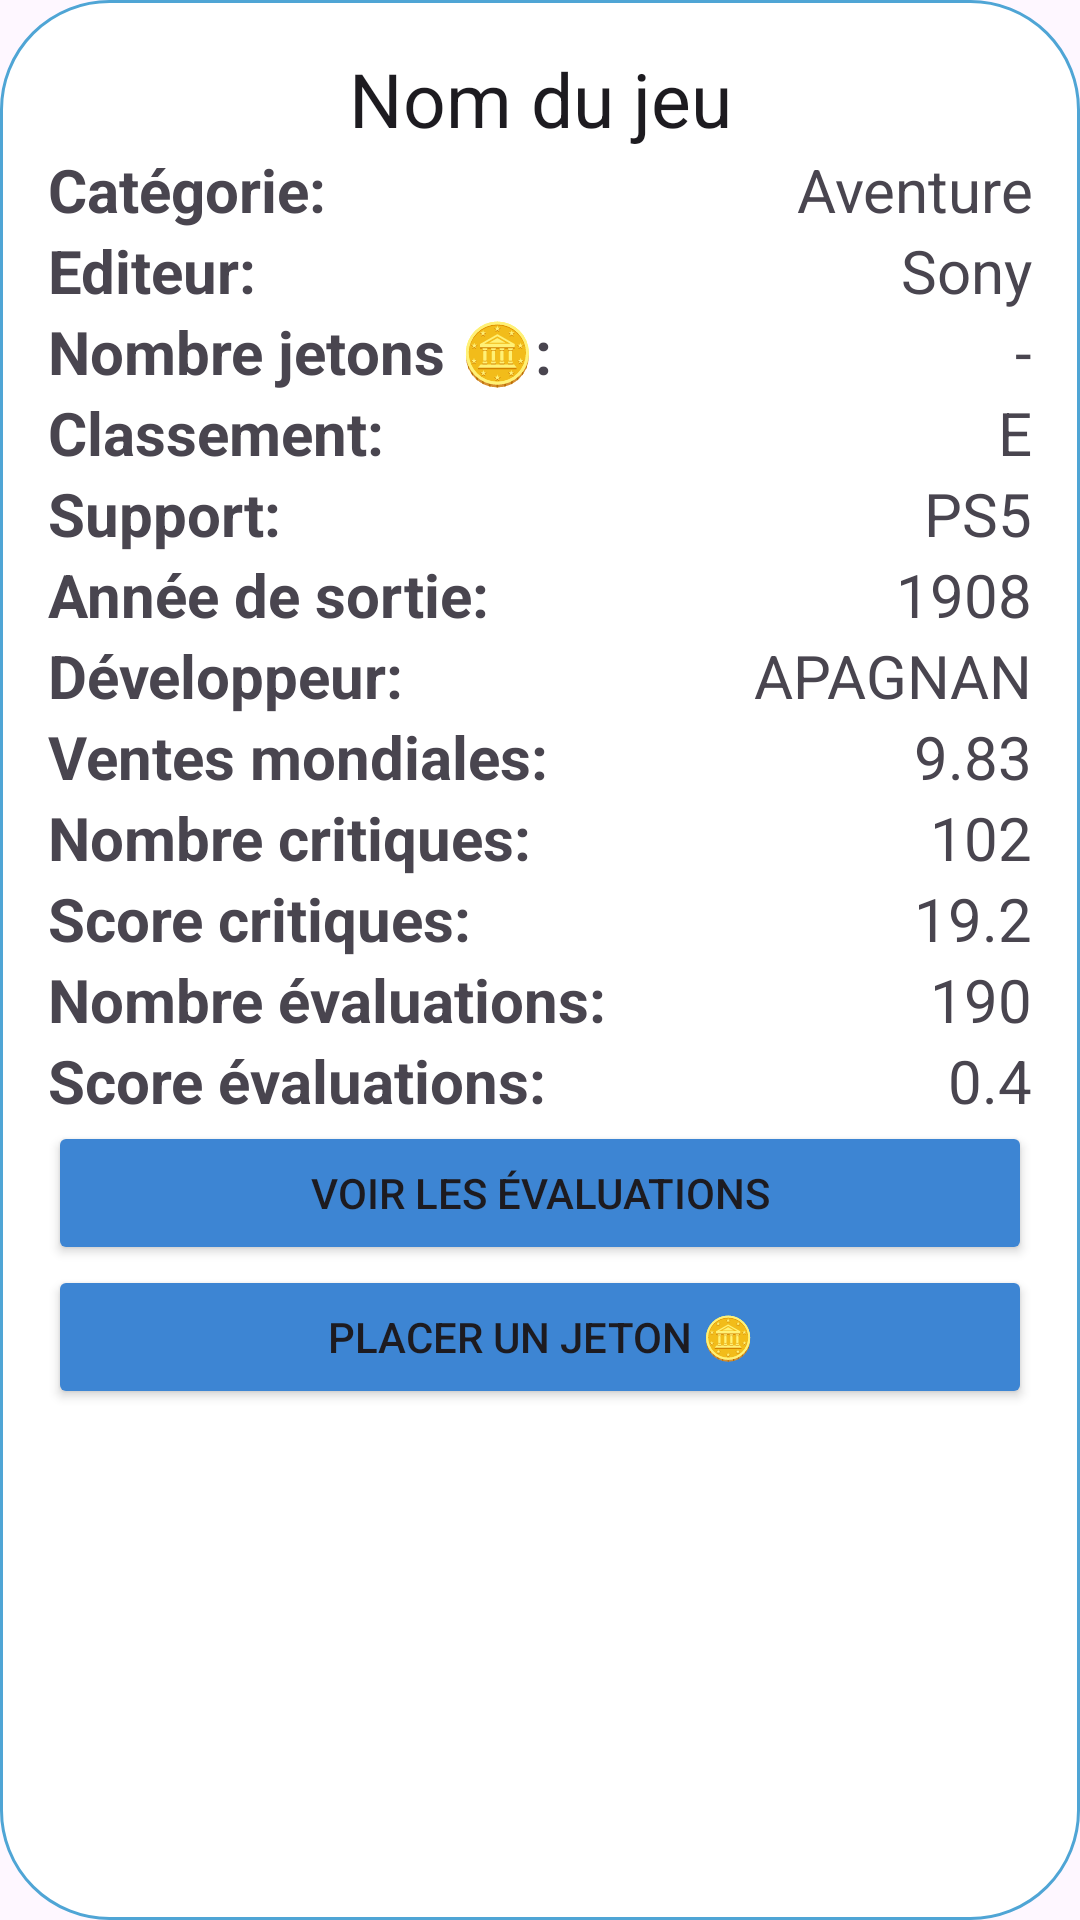

Reconstruct the res/layout file that produces this screen, plus the resources it refers to.
<!-- AndroidManifest.xml: application theme Theme.ProjetJava -->
<!-- res/layout/liste_jeux.xml -->
<LinearLayout xmlns:android="http://schemas.android.com/apk/res/android"
    android:layout_width="match_parent"
    android:layout_height="wrap_content"
    android:orientation="vertical"
    android:background="@drawable/border"
    android:id="@+id/liste_jeux"
    android:layout_marginBottom="5sp"
    android:padding="16dp">

    <TextView
        android:id="@+id/nom_jeu"
        android:layout_width="match_parent"
        android:text="Nom du jeu"
        android:layout_height="wrap_content"
        android:gravity="center"
        android:textSize="25sp"
        android:textAppearance="@android:style/TextAppearance.Medium" />

    <LinearLayout
        android:layout_width="match_parent"
        android:layout_height="wrap_content"
        android:orientation="horizontal"
        android:weightSum="2">

        <TextView
            android:layout_width="wrap_content"
            android:layout_height="wrap_content"
            android:layout_weight="1"
            android:textStyle="bold"
            android:textSize="20sp"
            android:text="Catégorie: " />

        <TextView
            android:id="@+id/categorie"
            android:layout_width="wrap_content"
            android:layout_height="wrap_content"
            android:layout_weight="1"
            android:textSize="20sp"
            android:gravity="end"
            android:text="Aventure" />
    </LinearLayout>
    <LinearLayout
        android:layout_width="match_parent"
        android:layout_height="wrap_content"
        android:orientation="horizontal"
        android:weightSum="2">

        <TextView
            android:layout_width="wrap_content"
            android:layout_height="wrap_content"
            android:layout_weight="1"
            android:textStyle="bold"
            android:textSize="20sp"
            android:text="Editeur: " />

        <TextView
            android:id="@+id/editeur"
            android:layout_width="wrap_content"
            android:layout_height="wrap_content"
            android:layout_weight="1"
            android:textSize="20sp"
            android:gravity="end"
            android:text="Sony" />

    </LinearLayout>
    <LinearLayout
        android:layout_width="match_parent"
        android:layout_height="wrap_content"
        android:orientation="horizontal"
        android:weightSum="2">

        <TextView
            android:layout_width="wrap_content"
            android:layout_height="wrap_content"
            android:layout_weight="1"
            android:textStyle="bold"
            android:textSize="20sp"
            android:text="Nombre jetons 🪙: " />

        <TextView
            android:id="@+id/nb_jetons"
            android:layout_width="wrap_content"
            android:layout_height="wrap_content"
            android:layout_weight="1"
            android:textSize="20sp"
            android:gravity="end"
            android:text="-" />

    </LinearLayout>
    <LinearLayout
        android:layout_width="match_parent"
        android:layout_height="wrap_content"
        android:orientation="horizontal"
        android:weightSum="2">

        <TextView
            android:layout_width="wrap_content"
            android:layout_height="wrap_content"
            android:layout_weight="1"
            android:textStyle="bold"
            android:textSize="20sp"
            android:text="Classement: " />

        <TextView
            android:id="@+id/classement"
            android:layout_width="wrap_content"
            android:layout_height="wrap_content"
            android:layout_weight="1"
            android:textSize="20sp"
            android:gravity="end"
            android:text="E" />
    </LinearLayout>
    <LinearLayout
        android:layout_width="match_parent"
        android:layout_height="wrap_content"
        android:orientation="horizontal"
        android:weightSum="2">

        <TextView
            android:layout_width="wrap_content"
            android:layout_height="wrap_content"
            android:layout_weight="1"
            android:textStyle="bold"
            android:textSize="20sp"
            android:text="Support: " />

        <TextView
            android:id="@+id/support"
            android:layout_width="wrap_content"
            android:layout_height="wrap_content"
            android:layout_weight="1"
            android:textSize="20sp"
            android:gravity="end"
            android:text="PS5" />
    </LinearLayout>
    <LinearLayout
        android:layout_width="match_parent"
        android:layout_height="wrap_content"
        android:orientation="horizontal"
        android:weightSum="2">

        <TextView
            android:layout_width="wrap_content"
            android:layout_height="wrap_content"
            android:layout_weight="1"
            android:textStyle="bold"
            android:textSize="20sp"
            android:text="Année de sortie: " />

        <TextView
            android:id="@+id/annee_sortie"
            android:layout_width="wrap_content"
            android:layout_height="wrap_content"
            android:layout_weight="1"
            android:textSize="20sp"
            android:gravity="end"
            android:text="1908" />
    </LinearLayout>
    <LinearLayout
        android:layout_width="match_parent"
        android:layout_height="wrap_content"
        android:orientation="horizontal"
        android:weightSum="2">

        <TextView
            android:layout_width="wrap_content"
            android:layout_height="wrap_content"
            android:layout_weight="1"
            android:textStyle="bold"
            android:textSize="20sp"
            android:text="Développeur: " />

        <TextView
            android:id="@+id/developpeur"
            android:layout_width="wrap_content"
            android:layout_height="wrap_content"
            android:layout_weight="1"
            android:textSize="20sp"
            android:gravity="end"
            android:text="APAGNAN" />
    </LinearLayout>
    <LinearLayout
        android:layout_width="match_parent"
        android:layout_height="wrap_content"
        android:orientation="horizontal"
        android:weightSum="2">

        <TextView
            android:layout_width="wrap_content"
            android:layout_height="wrap_content"
            android:layout_weight="1"
            android:textStyle="bold"
            android:textSize="20sp"
            android:text="Ventes mondiales: " />

        <TextView
            android:id="@+id/ventes_mondiales"
            android:layout_width="wrap_content"
            android:layout_height="wrap_content"
            android:layout_weight="1"
            android:textSize="20sp"
            android:gravity="end"
            android:text="9.83" />
    </LinearLayout>
    <LinearLayout
        android:layout_width="match_parent"
        android:layout_height="wrap_content"
        android:orientation="horizontal"
        android:weightSum="2">

        <TextView
            android:layout_width="wrap_content"
            android:layout_height="wrap_content"
            android:layout_weight="1"
            android:textStyle="bold"
            android:textSize="20sp"
            android:text="Nombre critiques: " />

        <TextView
            android:id="@+id/nb_critiques"
            android:layout_width="wrap_content"
            android:layout_height="wrap_content"
            android:layout_weight="1"
            android:textSize="20sp"
            android:gravity="end"
            android:text="102" />
    </LinearLayout>
    <LinearLayout
        android:layout_width="match_parent"
        android:layout_height="wrap_content"
        android:orientation="horizontal"
        android:weightSum="2">

        <TextView
            android:layout_width="wrap_content"
            android:layout_height="wrap_content"
            android:layout_weight="1"
            android:textStyle="bold"
            android:textSize="20sp"
            android:text="Score critiques: " />

        <TextView
            android:id="@+id/score_critiques"
            android:layout_width="wrap_content"
            android:layout_height="wrap_content"
            android:layout_weight="1"
            android:textSize="20sp"
            android:gravity="end"
            android:text="19.2" />
    </LinearLayout>
    <LinearLayout
        android:layout_width="match_parent"
        android:layout_height="wrap_content"
        android:orientation="horizontal"
        android:weightSum="2">

        <TextView
            android:layout_width="wrap_content"
            android:layout_height="wrap_content"
            android:layout_weight="1"
            android:textStyle="bold"
            android:textSize="20sp"
            android:text="Nombre évaluations: " />

        <TextView
            android:id="@+id/nb_evaluations"
            android:layout_width="wrap_content"
            android:layout_height="wrap_content"
            android:layout_weight="1"
            android:textSize="20sp"
            android:gravity="end"
            android:text="190" />
    </LinearLayout>
    <LinearLayout
        android:layout_width="match_parent"
        android:layout_height="wrap_content"
        android:orientation="horizontal"
        android:weightSum="2">

        <TextView
            android:layout_width="wrap_content"
            android:layout_height="wrap_content"
            android:layout_weight="1"
            android:textStyle="bold"
            android:textSize="20sp"
            android:text="Score évaluations: " />

        <TextView
            android:id="@+id/score_evaluations"
            android:layout_width="wrap_content"
            android:layout_height="wrap_content"
            android:layout_weight="1"
            android:textSize="20sp"
            android:gravity="end"
            android:text="0.4" />
    </LinearLayout>
    <Button
        android:id="@+id/voir_les_evals"
        android:layout_width="match_parent"
        android:layout_height="wrap_content"
        android:text="Voir les évaluations"></Button>
    <Button
        android:id="@+id/placer_jeton"
        android:layout_width="match_parent"
        android:layout_height="wrap_content"
        android:text="Placer un jeton 🪙"></Button>
</LinearLayout>
<!-- resources referenced by this layout -->
<resources>
  <!-- drawable border (drawable) -->
  <?xml version="1.0" encoding="utf-8"?>
  <shape xmlns:android="http://schemas.android.com/apk/res/android" android:shape="rectangle" >
      <solid android:color="@android:color/white" />
      <stroke android:width="1dip" android:color="#4fa5d5"/>
      <solid android:color="@color/white"/>
      <corners android:radius="36dp"/>
      <padding android:bottom="10dp" android:left="10dp" android:right="10dp" android:top="10dp"/>
  </shape>
  <style name="Theme.ProjetJava" parent="Base.Theme.ProjetJava" />
  <color name="white">#FFFFFFFF</color>
  <style name="Base.Theme.ProjetJava" parent="Theme.Material3.DayNight.NoActionBar">
          
          
          <item name="colorPrimary">@color/beau_bleu</item>
          <item name="colorAccent">@color/beau_bleu</item>
          <item name="colorButtonNormal">@color/beau_bleu
          </item>
      </style>
  <color name="beau_bleu">#3D85D3</color>
</resources>
